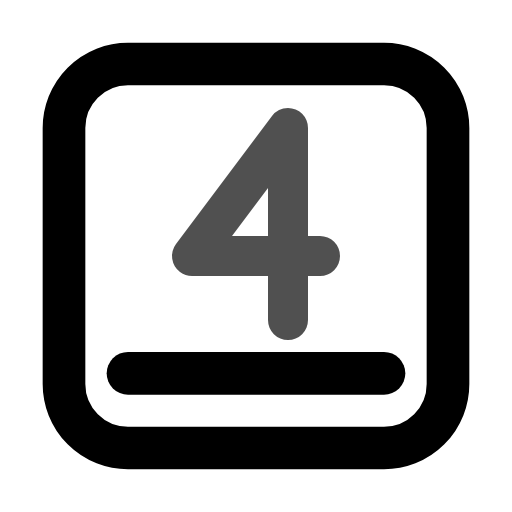
t = 0.00 s
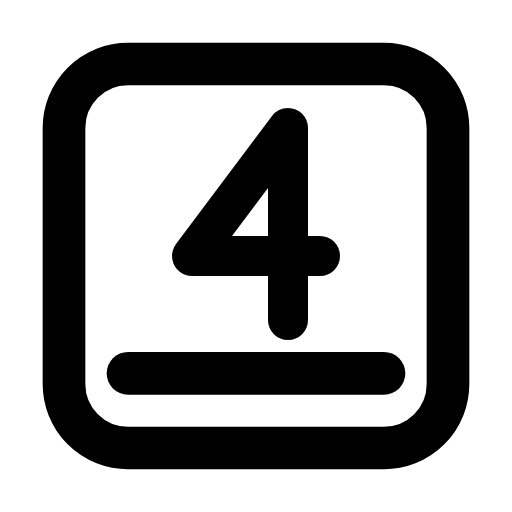
t = 0.80 s
t = 1.09 s: frame unchanged from t = 0.80 s, image omitted
t = 1.74 s: frame unchanged from t = 0.80 s, image omitted
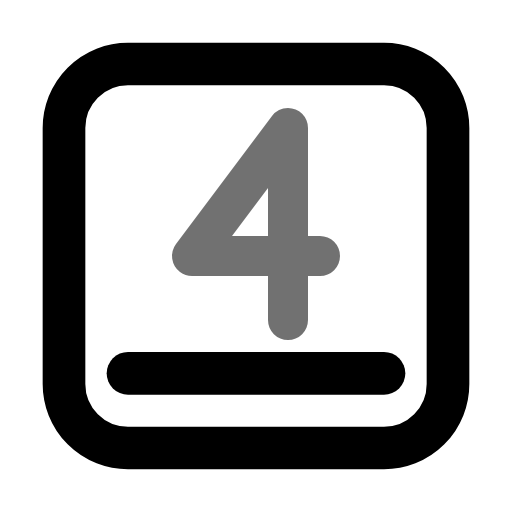
t = 2.26 s
t = 3.05 s: frame unchanged from t = 0.80 s, image omitted

The animated SVG that drew these frames (rendered in a browser with its animation timeline set to each time). Animation: 1 CSS @keyframes rule; one cycle of 3.45 s, repeats indefinitely.

<svg xmlns="http://www.w3.org/2000/svg" width="24" height="24" fill="none" stroke="currentColor" stroke-linecap="round" stroke-linejoin="round" stroke-width="2" viewBox="0 0 24 24">
    <!-- Generated by scripts/icon-expansion/generate.mjs -->
    <style>
        @media (prefers-reduced-motion: no-preference) {
            @keyframes ira-exp-pulse { 0%, 100% { opacity: 1; } 22% { opacity: .45; } 40% { opacity: 1; } }
            [data-ira-motion="keycap-4"] { transform-box: fill-box; transform-origin: center; animation: ira-exp-pulse 2.65s ease-in-out -0.8s infinite; }
        }
    </style>
    <rect x="3" y="3" width="18" height="18" rx="3"/><path d="M6 17.5h12"/>
    <g data-ira-motion="keycap-4"><g transform="translate(12 10.5) scale(1.5) translate(-2 -3)"><g stroke-width="1.25"><g transform="translate(0 0)"><path d="M3 6V0L0 4h4"/></g></g></g></g>
</svg>
